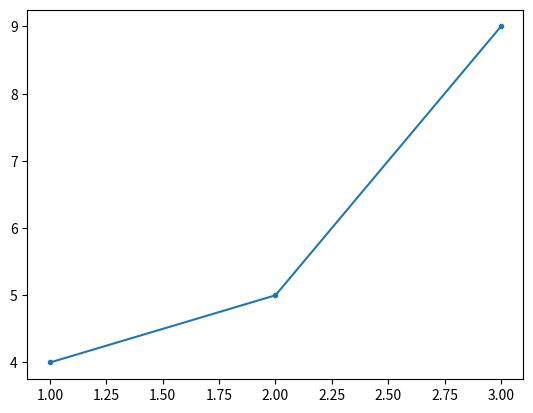

The script that saved this image:

#%%
msg = "Hello World"
print(msg)


#%%
msg = "Hello again"
print(msg)



#%%
import matplotlib.pyplot as plt
plt.plot([1,2,3], [4,5,9], '.-');

#%%
